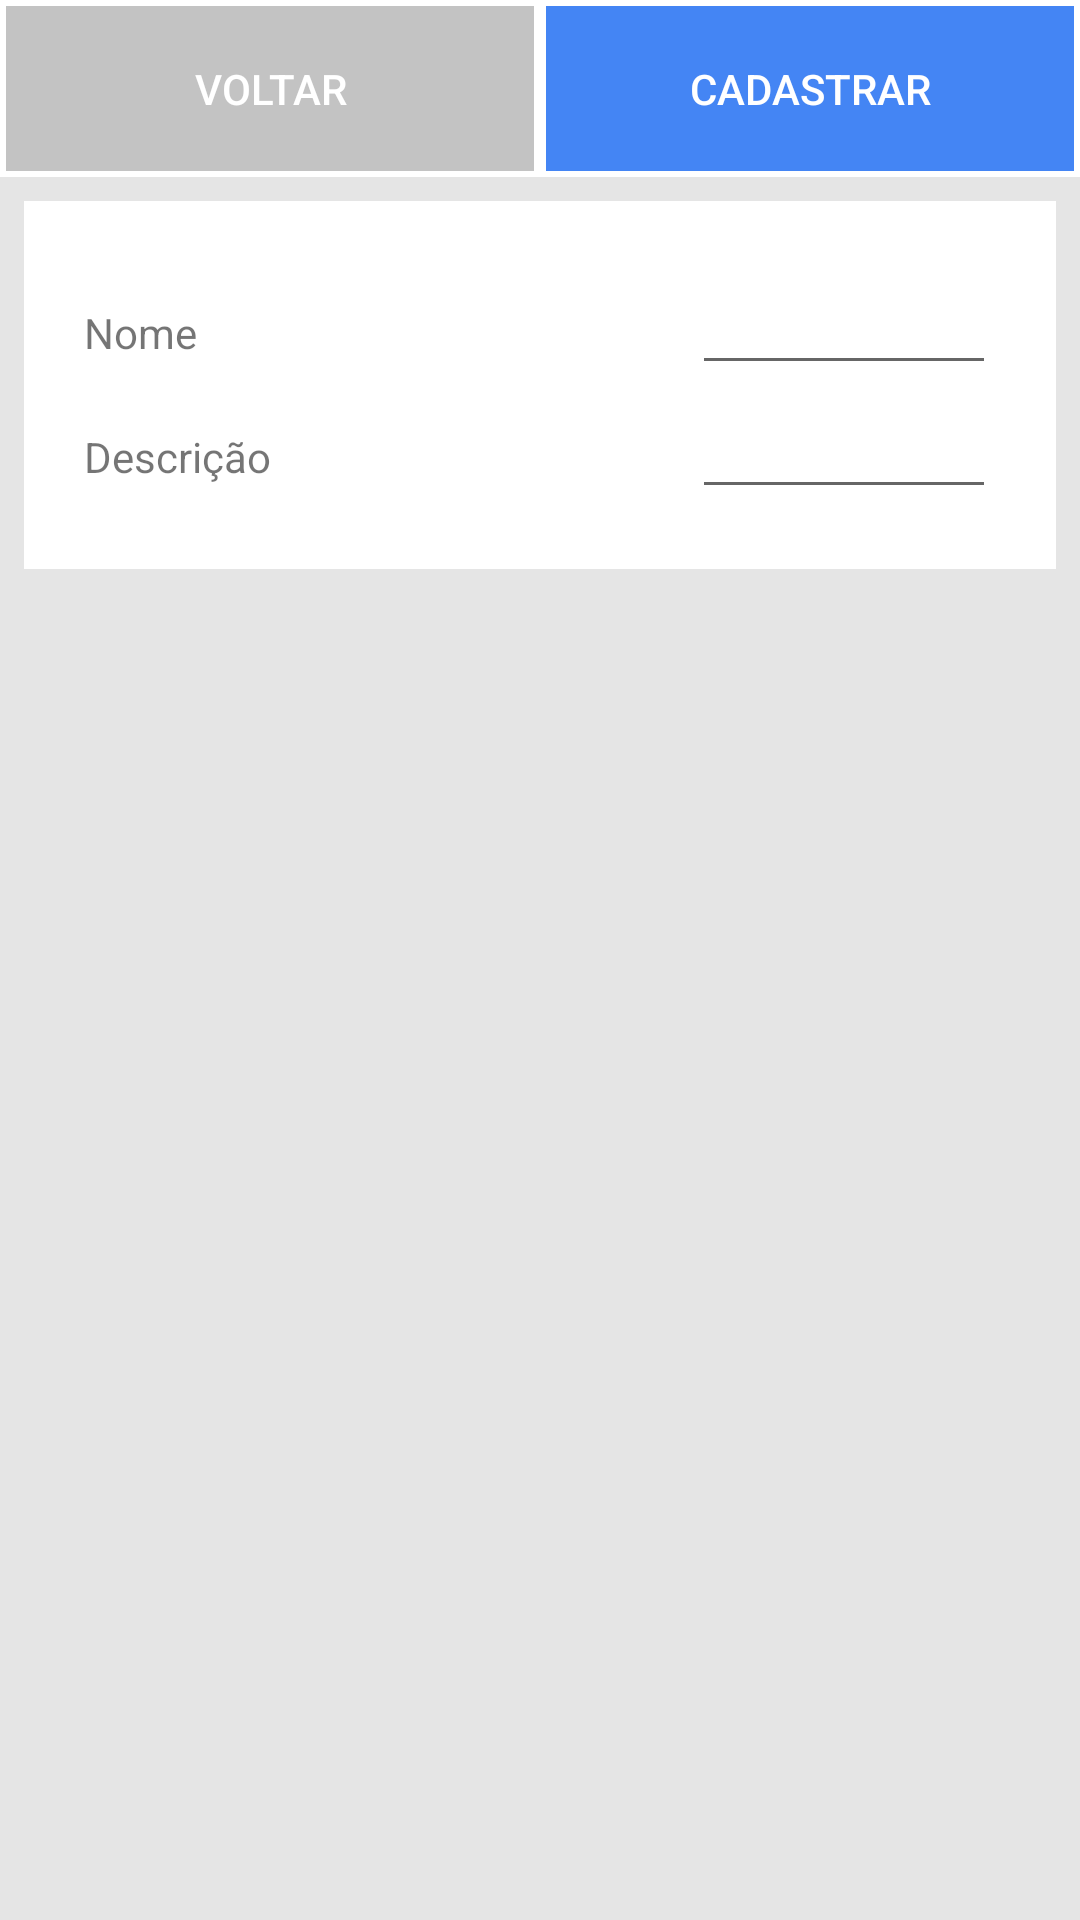

Layout XML and referenced resources for this Android screen:
<!-- AndroidManifest.xml: application theme Theme.AppCompat.Light.DarkActionBar -->
<!-- res/layout/detalhe_categoria.xml -->
<?xml version="1.0" encoding="utf-8"?>
<LinearLayout xmlns:android="http://schemas.android.com/apk/res/android"
    style="@style/padrao"
    android:layout_width="match_parent"
    android:layout_height="match_parent"
    android:orientation="vertical" >

    <LinearLayout
        android:layout_width="match_parent"
        android:layout_height="wrap_content" >


        <Button
            android:id="@+id/button2"
            android:layout_width="0dp"
            android:layout_height="wrap_content"
            android:layout_weight="1"
            android:background="@drawable/caixa_cinza"
            android:textColor="@color/white"
            android:onClick="voltar"
            android:text="Voltar" />

        <Button
            android:id="@+id/button1"
            android:layout_width="0dp"
            android:layout_height="wrap_content"
            android:layout_weight="1"
            android:onClick="adicionar"
            android:background="@drawable/caixa_azul"
            android:textColor="@color/white"
            android:text="Cadastrar" />
    </LinearLayout>

    <ScrollView
        android:id="@+id/scrollView1"
        android:layout_width="match_parent"
        android:layout_height="wrap_content" >

        <LinearLayout
            android:layout_width="match_parent"
            android:layout_height="wrap_content"
            android:layout_marginBottom="8dp"
            android:layout_marginLeft="8dp"
            android:layout_marginRight="8dp"
            android:layout_marginTop="8dp"
            android:background="@drawable/caixa_branca"
            android:orientation="vertical" >

            <LinearLayout
                android:layout_width="match_parent"
                android:layout_height="wrap_content" >

                <TextView
                    android:id="@+id/textView1"
                    android:layout_width="0dp"
                    android:layout_height="wrap_content"
                    android:layout_weight="2"
                    android:text="Nome" />

                <EditText
                    android:id="@+id/tv_nome_categoria"
                    android:layout_width="0dp"
                    android:layout_height="wrap_content"
                    android:layout_weight="1"
                    android:ems="10" />
            </LinearLayout>

            <LinearLayout
                android:layout_width="match_parent"
                android:layout_height="wrap_content" >

                <TextView
                    android:id="@+id/Categoria"
                    android:layout_width="0dp"
                    android:layout_height="wrap_content"
                    android:layout_weight="2"
                    android:text="Descrição" />

                <EditText
                    android:id="@+id/tv_descricao_categoria"
                    android:layout_width="0dp"
                    android:layout_height="wrap_content"
                    android:layout_weight="1"
                    android:ems="10" />
            </LinearLayout>
        </LinearLayout>
    </ScrollView>

</LinearLayout>
<!-- resources referenced by this layout -->
<resources>
  <color name="white">#FFFFFF</color>
  <!-- drawable caixa_azul (drawable) -->
  <?xml version="1.0" encoding="UTF-8"?>
  <shape
    xmlns:android="http://schemas.android.com/apk/res/android"
    android:shape="rectangle">
    <stroke
      android:width="2dp"
      android:color="@color/white" />
    <gradient
      android:endColor="@color/azulPlayGoogle"
      android:startColor="@color/azulPlayGoogle"
      android:angle="90" />
    <corners
      android:bottomRightRadius="0dp"
      android:bottomLeftRadius="0dp"
      android:topLeftRadius="0dp"
      android:topRightRadius="0dp" />
    <padding android:left="20dp"
        android:top="20dp"
        android:right="20dp"
        android:bottom="20dp"/>
  </shape>
  <!-- drawable caixa_branca (drawable) -->
  <?xml version="1.0" encoding="UTF-8"?>
  <shape
    xmlns:android="http://schemas.android.com/apk/res/android"
    android:shape="rectangle">
    <stroke
      android:width="2dp"
      android:color="@color/white" />
    <gradient
      android:endColor="@color/white"
      android:startColor="@color/white"
      android:angle="90" />
    <corners
      android:bottomRightRadius="0dp"
      android:bottomLeftRadius="0dp"
      android:topLeftRadius="0dp"
      android:topRightRadius="0dp" />
    <padding android:left="20dp"
        android:top="20dp"
        android:right="20dp"
        android:bottom="20dp"/>
  </shape>
  <!-- drawable caixa_cinza (drawable) -->
  <?xml version="1.0" encoding="UTF-8"?>
  <shape
    xmlns:android="http://schemas.android.com/apk/res/android"
    android:shape="rectangle">
    <stroke
      android:width="2dp"
      android:color="@color/white" />
    <gradient
      android:endColor="@color/cinza"
      android:startColor="@color/cinza"
      android:angle="90" />
    <corners
      android:bottomRightRadius="0dp"
      android:bottomLeftRadius="0dp"
      android:topLeftRadius="0dp"
      android:topRightRadius="0dp" />
    <padding android:left="20dp"
        android:top="20dp"
        android:right="20dp"
        android:bottom="20dp"/>
  </shape>
  <style name="padrao">
          <item name="android:background">@color/cinzaPlayGoogle</item>
      </style>
  <color name="azulPlayGoogle">#4485F4</color>
  <color name="cinza">#C3C3C3</color>
  <color name="cinzaPlayGoogle">#E5E5E5</color>
</resources>
